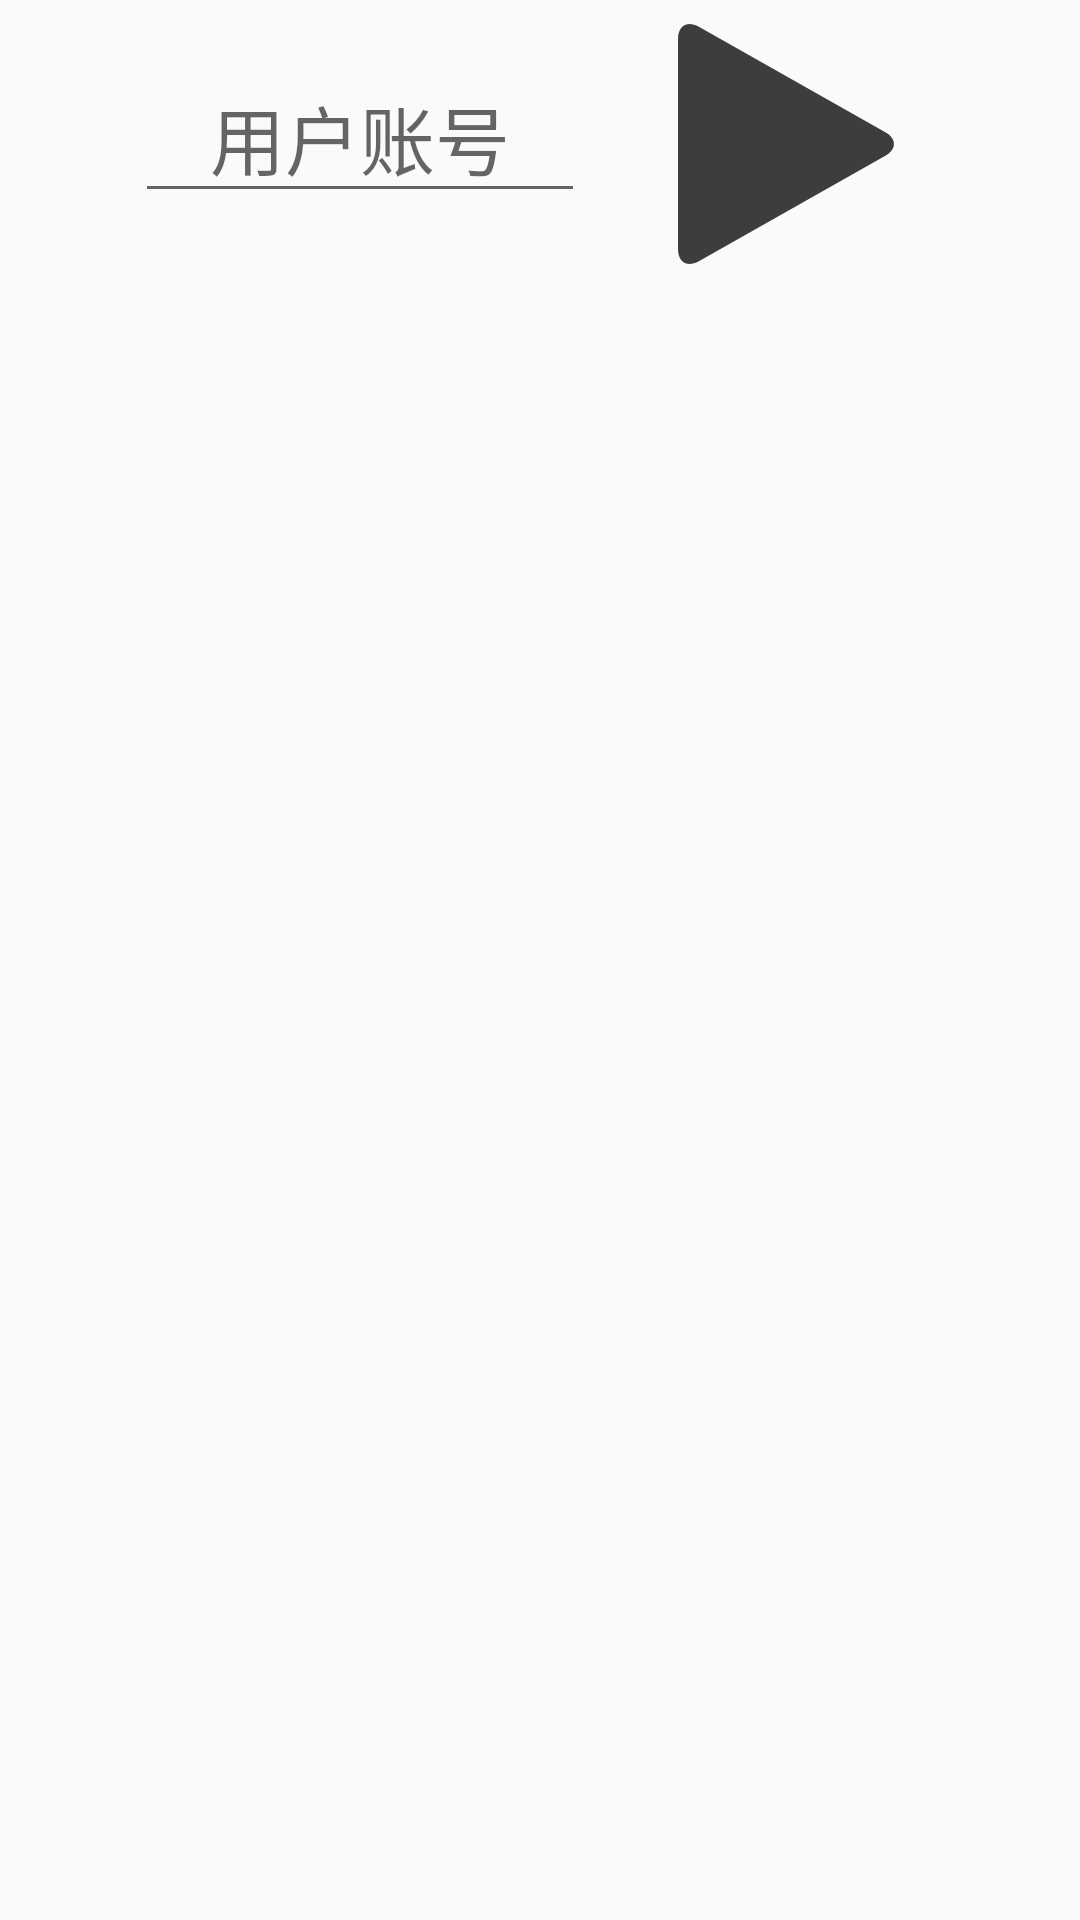

Reconstruct the res/layout file that produces this screen, plus the resources it refers to.
<!-- AndroidManifest.xml: application theme AppTheme -->
<!-- res/layout/activity_ui3.xml -->
<LinearLayout xmlns:android="http://schemas.android.com/apk/res/android"
    android:id="@+id/activity_ui3"
    android:layout_width="match_parent"
    android:layout_height="match_parent"
    android:orientation="vertical">
    <FrameLayout
        android:layout_width="match_parent"
        android:layout_height="wrap_content">
        <ImageView
            android:layout_width="match_parent"
            android:layout_height="match_parent"
            android:src="@drawable/background2"
            android:scaleType="fitXY"/>
        <EditText
            android:layout_width="150dp"
            android:layout_height="50dp"
            android:gravity="center"
            android:hint="用户账号"
            android:textColor="#000000"
            android:textSize="25sp"
            android:layout_gravity="bottom"
            android:layout_marginLeft="45dp"
            android:layout_marginBottom="75dp"/>

        <ImageView
            android:layout_width="wrap_content"
            android:layout_height="wrap_content"
            android:src="@drawable/ic_play"
            android:layout_gravity="bottom|right"
            android:layout_marginBottom="50dp"
            android:layout_marginRight="50dp"
            android:id="@+id/iv_play"/>
    </FrameLayout>


</LinearLayout>
<!-- resources referenced by this layout -->
<resources>
  <!-- drawable ic_play (drawable) -->
  <vector xmlns:android="http://schemas.android.com/apk/res/android"
      android:width="96dp"
      android:height="96dp"
      android:viewportWidth="1024"
      android:viewportHeight="1024">
    <path
        android:pathData="M128,138.67c0,-47.23 33.32,-66.67 74.18,-43.56l663.15,374.95c40.96,23.17 40.85,60.8 0,83.88L202.18,928.9C161.22,952.06 128,932.57 128,885.33v-746.67z"
        android:fillColor="#3D3D3D"/>
  </vector>
  <style name="AppTheme" parent="Theme.AppCompat.Light">
          
          <item name="android:dialogTheme">@style/AppDialogTheme</item>
          
          <item name="android:alertDialogTheme">@style/AppAlertTheme</item>
      </style>
  <style name="AppDialogTheme" parent="Theme.AppCompat.Light.Dialog">
          
          <item name="colorPrimary">@color/dark_blue</item>
          <item name="colorPrimaryDark">#000</item>
          <item name="android:textColorHighlight">@color/light_blue</item>
          <item name="colorAccent">@color/dark_blue</item>
          <item name="colorControlNormal">@color/dark_blue</item>
          
          <item name="android:windowNoTitle">false</item>
          <item name="android:windowFullscreen">false</item>
          <item name="android:windowBackground">@color/medium_green</item>
          <item name="android:windowIsFloating">true</item>
          <item name="android:windowCloseOnTouchOutside">true</item>
      </style>
  <style name="AppAlertTheme" parent="Theme.AppCompat.Light.Dialog.Alert">
          <item name="colorPrimary">@color/dark_blue</item>
          <item name="colorAccent">@color/dark_blue</item>
          <item name="colorPrimaryDark">#000</item>
          <item name="colorControlNormal">@color/dark_blue</item>
          <item name="android:textColorHighlight">@color/light_blue</item>
      </style>
  <color name="dark_blue">#180065</color>
  <color name="light_blue">#334ee9ff</color>
  <color name="medium_green">#3d853e</color>
</resources>
